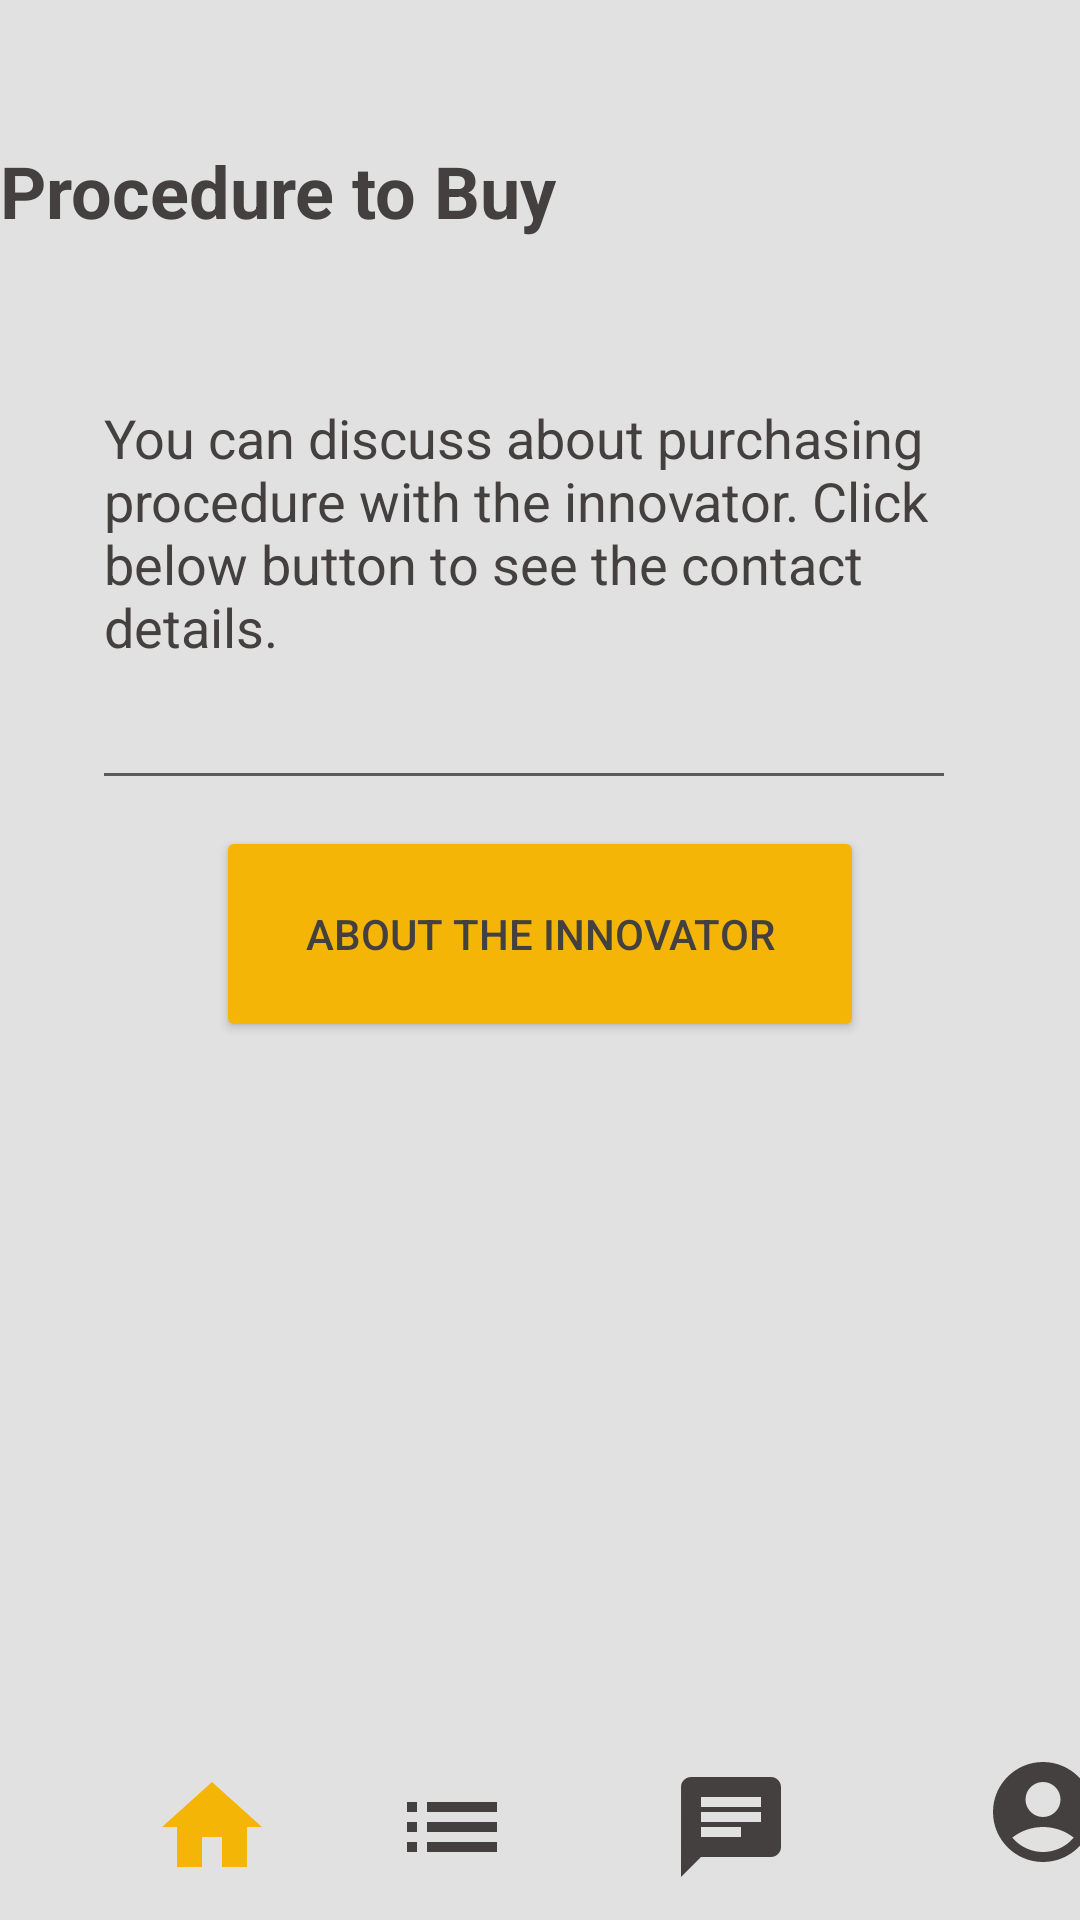

Produce the Android XML layout that renders to this screen, including the resource entries it uses.
<!-- AndroidManifest.xml: application theme Theme.Projectmad -->
<!-- res/layout/fragment_home2.xml -->
<?xml version="1.0" encoding="utf-8"?>
<androidx.constraintlayout.widget.ConstraintLayout xmlns:android="http://schemas.android.com/apk/res/android"
    xmlns:app="http://schemas.android.com/apk/res-auto"
    xmlns:tools="http://schemas.android.com/tools"
    android:layout_width="match_parent"
    android:layout_height="match_parent"
    android:backgroundTint="#F5B507"
    tools:context=".Home2Fragment">

    

    <TextView
        android:id="@+id/textView10"
        android:layout_width="match_parent"
        android:layout_height="match_parent"
        android:background="@color/background"
        tools:layout_editor_absoluteX="-67dp"
        tools:layout_editor_absoluteY="0dp" />

    <androidx.constraintlayout.widget.ConstraintLayout
        android:id="@+id/bottomNavigationView"
        android:layout_width="469dp"
        android:layout_height="61dp"
        android:background="#E1E1E1"
        app:layout_constraintBottom_toBottomOf="parent"
        app:layout_constraintEnd_toEndOf="parent"
        app:layout_constraintHorizontal_bias="0.0"
        app:layout_constraintStart_toStartOf="parent"
        app:layout_constraintTop_toTopOf="parent"
        app:layout_constraintVertical_bias="1.0"
        tools:ignore="MissingConstraints">

        <ImageView
            android:id="@+id/imageView12"
            android:layout_width="40dp"
            android:layout_height="40dp"
            android:src="@drawable/baseline_home_24"
            app:layout_constraintBottom_toBottomOf="parent"
            app:layout_constraintEnd_toStartOf="@+id/imageView17"
            app:layout_constraintHorizontal_bias="0.558"
            app:layout_constraintStart_toStartOf="parent"
            app:layout_constraintTop_toTopOf="parent"
            app:layout_constraintVertical_bias="0.476" />

        <ImageView
            android:id="@+id/imageView17"
            android:layout_width="40dp"
            android:layout_height="40dp"
            android:src="@drawable/baseline_list_24"
            app:layout_constraintBottom_toBottomOf="parent"
            app:layout_constraintEnd_toStartOf="@+id/imageView18"
            app:layout_constraintHorizontal_bias="0.711"
            app:layout_constraintStart_toStartOf="parent"
            app:layout_constraintTop_toTopOf="parent"
            app:layout_constraintVertical_bias="0.476" />

        <ImageView
            android:id="@+id/imageView18"
            android:layout_width="40dp"
            android:layout_height="40dp"
            android:src="@drawable/baseline_chat_24"
            app:layout_constraintBottom_toBottomOf="parent"
            app:layout_constraintEnd_toStartOf="@+id/imageView19"
            app:layout_constraintHorizontal_bias="0.777"
            app:layout_constraintStart_toStartOf="parent"
            app:layout_constraintTop_toTopOf="parent"
            app:layout_constraintVertical_bias="0.476" />

        <ImageView
            android:id="@+id/imageView19"
            android:layout_width="40dp"
            android:layout_height="40dp"
            android:src="@drawable/baseline_account_circle_24"
            app:layout_constraintBottom_toBottomOf="parent"
            app:layout_constraintEnd_toEndOf="parent"
            app:layout_constraintHorizontal_bias="0.764"
            app:layout_constraintStart_toStartOf="parent"
            app:layout_constraintTop_toTopOf="parent"
            app:layout_constraintVertical_bias="0.238" />
    </androidx.constraintlayout.widget.ConstraintLayout>

    <TextView
        android:id="@+id/textView3"
        android:layout_width="361dp"
        android:layout_height="76dp"
        android:text="@string/Procedure"
        android:textColor="@color/textcolor"
        android:textSize="24sp"
        android:textStyle="bold"
        app:layout_constraintBottom_toBottomOf="@+id/textView10"
        app:layout_constraintEnd_toEndOf="parent"
        app:layout_constraintHorizontal_bias="0.416"
        app:layout_constraintStart_toStartOf="@+id/textView10"
        app:layout_constraintTop_toTopOf="parent"
        app:layout_constraintVertical_bias="0.084" />

    <EditText
        android:id="@+id/editTextTextMultiLine4"
        android:layout_width="288dp"
        android:layout_height="143dp"
        android:ems="10"
        android:gravity="start|top"
        android:inputType="textMultiLine"
        android:text="@string/text"
        android:textColor="#444040"
        app:layout_constraintBottom_toBottomOf="parent"
        app:layout_constraintEnd_toEndOf="@+id/textView10"
        app:layout_constraintHorizontal_bias="0.427"
        app:layout_constraintStart_toStartOf="parent"
        app:layout_constraintTop_toTopOf="parent"
        app:layout_constraintVertical_bias="0.249" />

    <Button
        android:id="@+id/button4"
        android:layout_width="216dp"
        android:layout_height="72dp"
        android:backgroundTint="#F5B507"
        android:text="@string/Button"
        android:textColor="#444040"
        app:layout_constraintBottom_toBottomOf="parent"
        app:layout_constraintEnd_toEndOf="@+id/textView10"
        app:layout_constraintStart_toStartOf="@+id/textView10"
        app:layout_constraintTop_toTopOf="parent"
        app:layout_constraintVertical_bias="0.485" />

</androidx.constraintlayout.widget.ConstraintLayout>
<!-- resources referenced by this layout -->
<resources>
  <color name="background">#E1E1E1</color>
  <color name="textcolor">#444040</color>
  <!-- drawable baseline_account_circle_24 (drawable) -->
  <vector android:height="30dp" android:tint="#444040"
      android:viewportHeight="24" android:viewportWidth="24"
      android:width="30dp" xmlns:android="http://schemas.android.com/apk/res/android">
      <path android:fillColor="@android:color/white" android:pathData="M12,2C6.48,2 2,6.48 2,12s4.48,10 10,10s10,-4.48 10,-10S17.52,2 12,2zM12,6c1.93,0 3.5,1.57 3.5,3.5S13.93,13 12,13s-3.5,-1.57 -3.5,-3.5S10.07,6 12,6zM12,20c-2.03,0 -4.43,-0.82 -6.14,-2.88C7.55,15.8 9.68,15 12,15s4.45,0.8 6.14,2.12C16.43,19.18 14.03,20 12,20z"/>
  </vector>
  <!-- drawable baseline_chat_24 (drawable) -->
  <vector android:autoMirrored="true" android:height="30dp"
      android:tint="#444040" android:viewportHeight="24"
      android:viewportWidth="24" android:width="30dp" xmlns:android="http://schemas.android.com/apk/res/android">
      <path android:fillColor="@android:color/white" android:pathData="M20,2L4,2c-1.1,0 -1.99,0.9 -1.99,2L2,22l4,-4h14c1.1,0 2,-0.9 2,-2L22,4c0,-1.1 -0.9,-2 -2,-2zM6,9h12v2L6,11L6,9zM14,14L6,14v-2h8v2zM18,8L6,8L6,6h12v2z"/>
  </vector>
  <!-- drawable baseline_home_24 (drawable) -->
  <vector android:height="30dp" android:tint="#F5B507"
      android:viewportHeight="24" android:viewportWidth="24"
      android:width="30dp" xmlns:android="http://schemas.android.com/apk/res/android">
      <path android:fillColor="@android:color/white" android:pathData="M10,20v-6h4v6h5v-8h3L12,3 2,12h3v8z"/>
  </vector>
  <!-- drawable baseline_list_24 (drawable) -->
  <vector android:autoMirrored="true" android:height="30dp"
      android:tint="#444040" android:viewportHeight="24"
      android:viewportWidth="24" android:width="30dp" xmlns:android="http://schemas.android.com/apk/res/android">
      <path android:fillColor="@android:color/white" android:pathData="M3,13h2v-2L3,11v2zM3,17h2v-2L3,15v2zM3,9h2L5,7L3,7v2zM7,13h14v-2L7,11v2zM7,17h14v-2L7,15v2zM7,7v2h14L21,7L7,7z"/>
  </vector>
  <string name="Button">About the Innovator</string>
  <string name="Procedure">Procedure to Buy</string>
  <string name="text">You can discuss about purchasing procedure with the innovator. Click below button to see the contact details.</string>
  <style name="Theme.Projectmad" parent="Theme.MaterialComponents.DayNight.DarkActionBar">
          
          <item name="colorPrimary">#E1E1E1</item>
          <item name="colorPrimaryVariant">#444040</item>
          <item name="colorOnPrimary">#F5B507</item>
  
      </style>
</resources>
